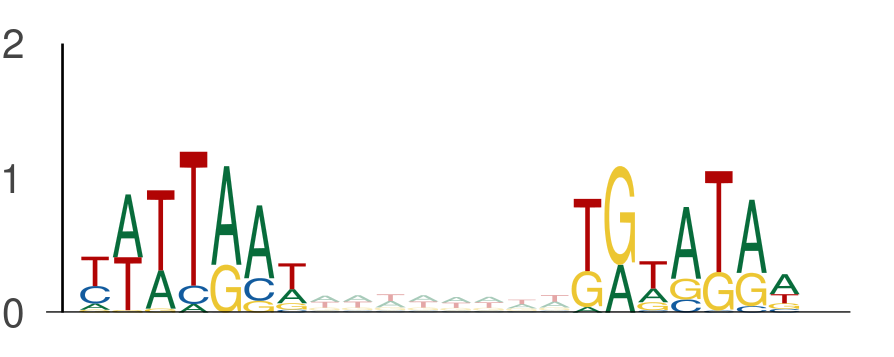

The data file committed next to this chart (first rows):
seq_index, start_position, end_position, is_reversed_complement
7653, 122, 129, 0
7653, 137, 144, 0
2782, 97, 104, 0
2782, 112, 119, 0
7709, 31, 38, 0
7709, 46, 53, 0
13270, 110, 117, 0
13270, 125, 132, 0
7291, 34, 41, 0
7291, 49, 56, 0
13050, 140, 147, 0
13050, 155, 162, 0
3051, 1, 8, 0
3051, 16, 23, 0
6000, 139, 146, 0
6000, 154, 161, 0
10894, 100, 107, 0
10894, 115, 122, 0
8475, 91, 98, 0
8475, 106, 113, 0
7646, 134, 141, 0
7646, 149, 156, 0
907, 43, 50, 0
907, 58, 65, 0
486, 3, 10, 0
486, 18, 25, 0
12806, 93, 100, 0
12806, 108, 115, 0
6897, 43, 50, 0
6897, 58, 65, 0
6989, 117, 124, 0
6989, 132, 139, 0
13391, 26, 33, 0
13391, 41, 48, 0
13391, 112, 119, 0
13391, 127, 134, 0
1829, 92, 99, 0
1829, 107, 114, 0
1829, 18, 25, 0
1829, 33, 40, 0
5446, 96, 103, 0
5446, 111, 118, 0
7486, 45, 52, 0
7486, 60, 67, 0
5559, 110, 117, 0
5559, 125, 132, 0
6698, 37, 44, 0
6698, 52, 59, 0
2631, 138, 145, 0
2631, 153, 160, 0
11408, 102, 109, 0
11408, 117, 124, 0
2611, 74, 81, 0
2611, 89, 96, 0
13400, 124, 131, 0
13400, 139, 146, 0
973, 11, 18, 0
973, 26, 33, 0
7106, 48, 55, 0
7106, 63, 70, 0
... 3,046 more rows
